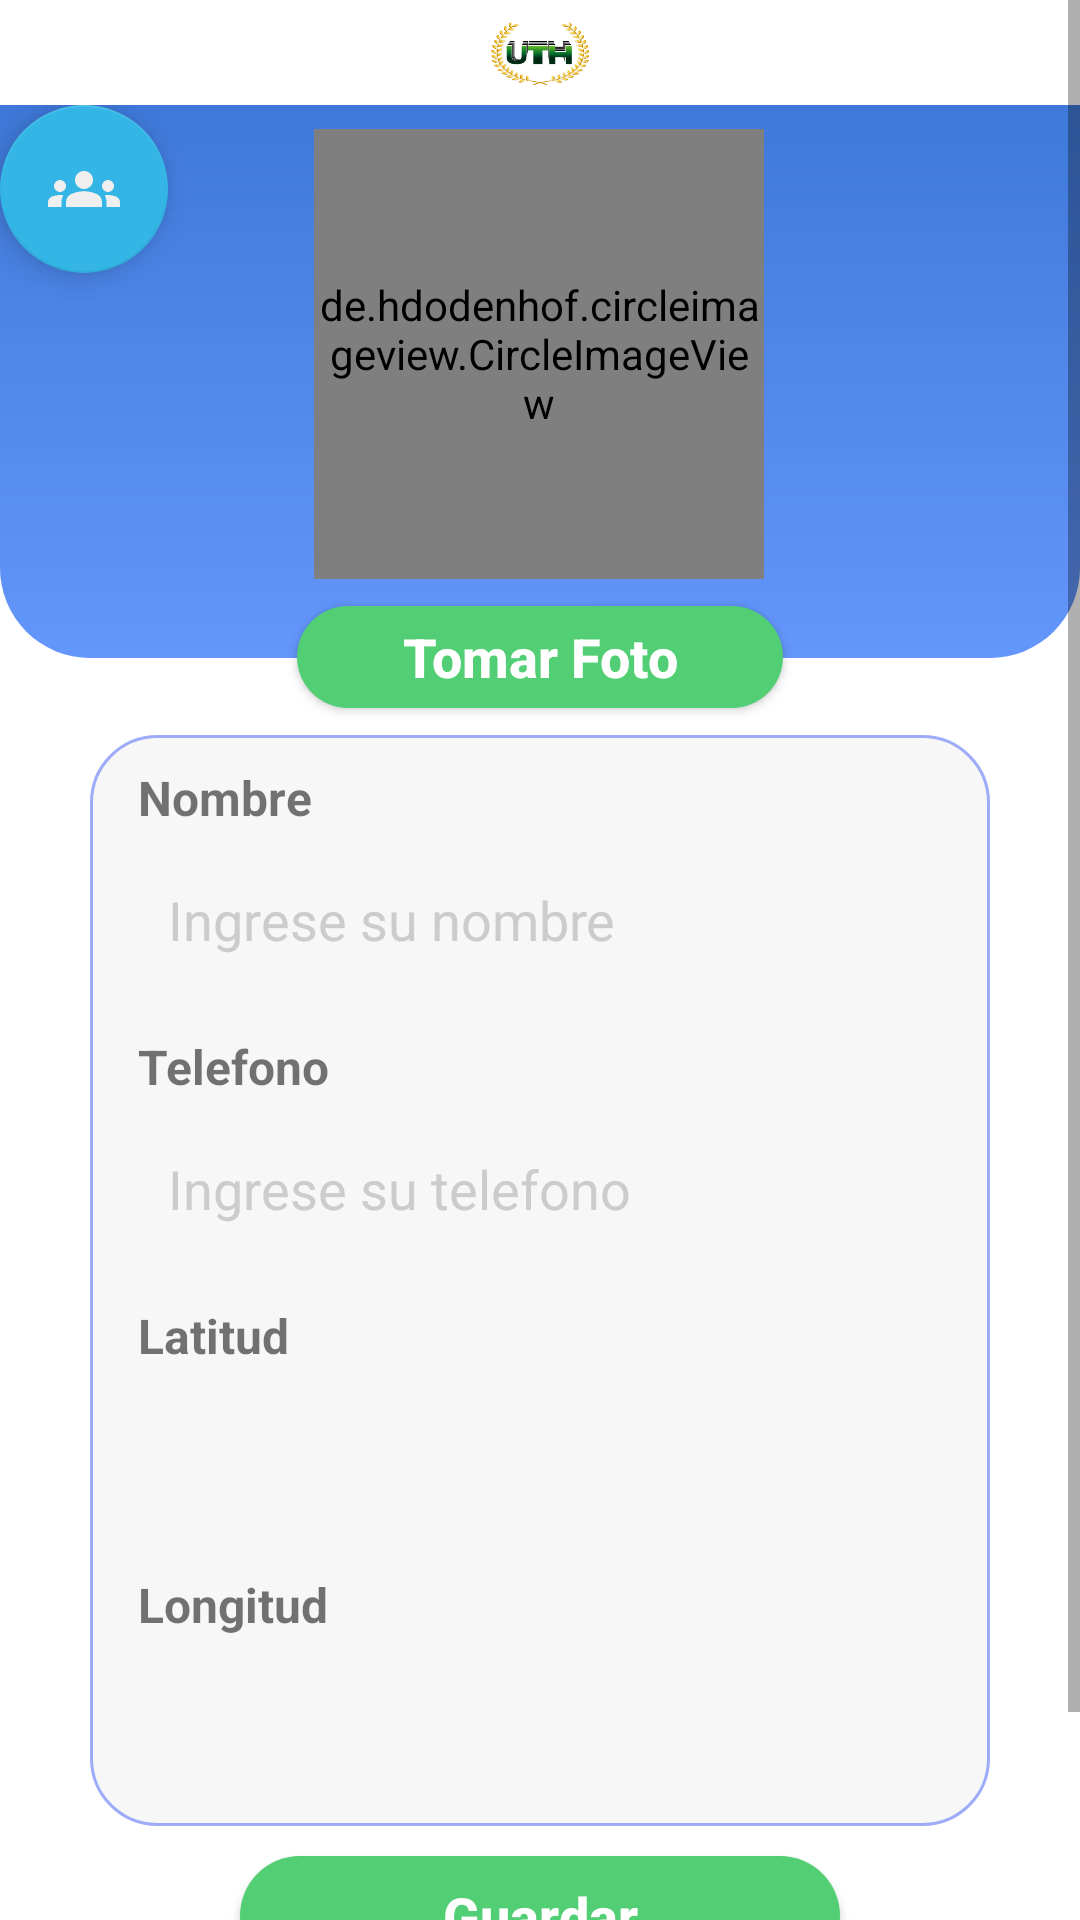

The Android layout XML behind this screen, and the referenced resources:
<!-- AndroidManifest.xml: application theme Theme.pm1e2grupo3 -->
<!-- res/layout/activity_main.xml -->
<?xml version="1.0" encoding="utf-8"?>
<androidx.constraintlayout.widget.ConstraintLayout xmlns:android="http://schemas.android.com/apk/res/android"
    xmlns:app="http://schemas.android.com/apk/res-auto"
    xmlns:tools="http://schemas.android.com/tools"
    android:layout_width="match_parent"
    android:layout_height="match_parent"
    android:background="#FFFFFF"
    tools:context=".MainActivity">

    <ScrollView
        android:layout_width="match_parent"
        android:layout_height="match_parent"
        app:layout_constraintTop_toTopOf="parent"
        tools:layout_editor_absoluteX="106dp">

        <LinearLayout
            android:layout_width="match_parent"
            android:layout_height="wrap_content"
            android:orientation="vertical">

            <ImageView
                android:id="@+id/logo_uth"
                android:layout_width="60dp"
                android:layout_height="35dp"
                android:layout_gravity="center"
                app:layout_constraintEnd_toEndOf="parent"
                app:layout_constraintStart_toStartOf="parent"
                app:layout_constraintTop_toTopOf="parent"
                app:srcCompat="@drawable/uth"/>

            <androidx.constraintlayout.widget.ConstraintLayout
                android:layout_width="match_parent"
                android:layout_height="210dp">

                <ImageView
                    android:id="@+id/fondo"
                    android:layout_width="0dp"
                    android:layout_height="190dp"
                    android:layout_marginBottom="32dp"
                    app:layout_constraintBottom_toBottomOf="parent"
                    app:layout_constraintEnd_toEndOf="parent"
                    app:layout_constraintStart_toStartOf="parent"
                    app:layout_constraintTop_toTopOf="parent"
                    app:srcCompat="@drawable/top_background" />

                <com.google.android.material.floatingactionbutton.FloatingActionButton
                    android:id="@+id/main_add2"
                    android:layout_width="wrap_content"
                    android:layout_height="wrap_content"
                    android:layout_gravity="bottom|end"
                    android:layout_margin="32dp"
                    android:clickable="true"
                    app:backgroundTint="@android:color/holo_blue_light"
                    app:srcCompat="@drawable/baseline_groups_24"
                    tools:ignore="MissingConstraints"
                    tools:layout_editor_absoluteX="16dp"
                    tools:layout_editor_absoluteY="16dp" />

                <de.hdodenhof.circleimageview.CircleImageView
                    android:id="@+id/imageView2"
                    android:layout_width="150dp"
                    android:layout_height="150dp"
                    android:layout_gravity="center"
                    android:layout_marginTop="8dp"
                    android:src="@drawable/profilephoto"
                    android:textAlignment="center"
                    app:civ_border_color="@color/white"
                    app:civ_border_width="4dp"
                    app:layout_constraintEnd_toEndOf="parent"
                    app:layout_constraintHorizontal_bias="0.498"
                    app:layout_constraintStart_toStartOf="parent"
                    app:layout_constraintTop_toTopOf="parent" />

                <Button
                    android:id="@+id/btnCamara"
                    android:layout_width="162dp"
                    android:layout_height="34dp"
                    android:background="@drawable/button_bg"
                    android:text="Tomar Foto"
                    android:textAlignment="center"
                    android:textAppearance="@style/TextAppearance.AppCompat.Body2"
                    android:textColor="@color/white"
                    android:textSize="18sp"
                    android:textStyle="bold"
                    app:layout_constraintBottom_toBottomOf="@+id/fondo"
                    app:layout_constraintEnd_toEndOf="parent"
                    app:layout_constraintStart_toStartOf="parent"
                    app:layout_constraintTop_toBottomOf="@+id/fondo"
                    app:layout_constraintVertical_bias="0.609"
                    app:layout_constraintWidth_percent=".5" />

            </androidx.constraintlayout.widget.ConstraintLayout>

            <LinearLayout
                android:layout_width="match_parent"
                android:layout_height="wrap_content"
                android:layout_marginStart="30dp"

                android:layout_marginEnd="30dp"
                android:background="@drawable/white_background"
                android:orientation="vertical"
                app:layout_constraintBottom_toBottomOf="parent"
                app:layout_constraintEnd_toEndOf="parent"
                app:layout_constraintStart_toStartOf="parent">

                <TextView
                    android:id="@+id/textView"
                    android:layout_width="match_parent"
                    android:layout_height="wrap_content"
                    android:layout_marginStart="16dp"
                    android:layout_marginTop="10dp"
                    android:layout_marginEnd="16dp"
                    android:focusable="true"
                    android:text="Nombre"
                    android:textSize="16sp"
                    android:textStyle="bold"/>

                <EditText
                    android:id="@+id/txtNombre"
                    android:layout_width="match_parent"
                    android:layout_height="50dp"
                    android:layout_marginStart="16dp"
                    android:layout_marginTop="5dp"
                    android:layout_marginEnd="16dp"
                    android:layout_marginBottom="8dp"
                    android:background="@drawable/edit_text_bg"
                    android:ems="10"
                    android:inputType="textPersonName"
                    android:hint="Ingrese su nombre"
                    android:paddingLeft="10dp"
                    android:paddingRight="5dp"
                    android:textColorHint="@color/hint" />

                <TextView
                    android:id="@+id/textView2"
                    android:layout_width="match_parent"
                    android:layout_height="wrap_content"
                    android:layout_marginStart="16dp"
                    android:layout_marginTop="5dp"
                    android:layout_marginEnd="16dp"
                    android:text="Telefono"
                    android:textSize="16sp"
                    android:textStyle="bold" />

                <EditText
                    android:id="@+id/txtTelefono"
                    android:layout_width="match_parent"
                    android:layout_height="50dp"
                    android:layout_marginStart="16dp"
                    android:layout_marginTop="5dp"
                    android:layout_marginEnd="16dp"
                    android:layout_marginBottom="8dp"
                    android:background="@drawable/edit_text_bg"
                    android:ems="10"
                    android:inputType="number"
                    android:hint="Ingrese su telefono"
                    android:paddingLeft="10dp"
                    android:paddingRight="5dp"
                    android:textColorHint="@color/hint" />

                <TextView
                    android:layout_width="match_parent"
                    android:layout_height="wrap_content"
                    android:layout_marginStart="16dp"
                    android:layout_marginTop="5dp"
                    android:layout_marginEnd="16dp"
                    android:text="Latitud"
                    android:textSize="16sp"
                    android:textStyle="bold"/>

                <TextView
                    android:id="@+id/txtlatitud"
                    android:layout_width="match_parent"
                    android:layout_height="50dp"
                    android:layout_marginStart="16dp"
                    android:layout_marginTop="5dp"
                    android:layout_marginEnd="16dp"
                    android:layout_marginBottom="8dp"
                    android:background="@drawable/edit_text_bg"
                    android:ems="10"
                    android:textSize="16sp"
                    android:paddingLeft="10dp"
                    android:paddingRight="5dp"
                    android:paddingTop="16dp"/>

                <TextView
                    android:layout_width="match_parent"
                    android:layout_height="wrap_content"
                    android:layout_marginStart="16dp"
                    android:layout_marginTop="5dp"
                    android:layout_marginEnd="16dp"
                    android:text="Longitud"
                    android:textSize="16sp"
                    android:textStyle="bold"/>

                <TextView
                    android:id="@+id/txtlongitud"
                    android:layout_width="match_parent"
                    android:layout_height="50dp"
                    android:layout_marginStart="16dp"
                    android:layout_marginTop="5dp"
                    android:layout_marginEnd="16dp"
                    android:layout_marginBottom="8dp"
                    android:background="@drawable/edit_text_bg"
                    android:ems="10"
                    android:textSize="16dp"
                    android:paddingLeft="10dp"
                    android:paddingRight="5dp"

                    android:paddingTop="16dp"/>

            </LinearLayout>
            <Button
                android:id="@+id/btnGuardar"
                android:layout_width="match_parent"
                android:layout_height="40dp"
                android:layout_marginStart="80dp"
                android:layout_marginTop="10dp"
                android:layout_marginEnd="80dp"
                android:background="@drawable/button_bg"
                android:textAppearance="@style/TextAppearance.AppCompat.Body2"
                android:textColor="@color/white"
                android:textSize="18sp"
                android:textStyle="bold"
                android:text="Guardar" />

            <Button
                android:id="@+id/btnListaPersonas"
                android:layout_width="match_parent"
                android:layout_height="40dp"
                android:layout_marginStart="80dp"
                android:layout_marginTop="9dp"
                android:layout_marginEnd="80dp"
                android:layout_marginBottom="10dp"
                android:background="@drawable/button_bg2"
                android:textAppearance="@style/TextAppearance.AppCompat.Body2"
                android:textColor="@color/white"
                android:textSize="18sp"
                android:textStyle="bold"
                android:text="Lista de Personas" />
        </LinearLayout>

    </ScrollView>

</androidx.constraintlayout.widget.ConstraintLayout>
<!-- resources referenced by this layout -->
<resources>
  <color name="hint">#CCCCCC</color>
  <color name="white">#FFFFFFFF</color>
  <!-- drawable baseline_groups_24 (drawable) -->
  <vector android:height="24dp" android:tint="#EFEFEF"
      android:viewportHeight="24" android:viewportWidth="24"
      android:width="24dp" xmlns:android="http://schemas.android.com/apk/res/android">
      <path android:fillColor="@android:color/white" android:pathData="M12,12.75c1.63,0 3.07,0.39 4.24,0.9c1.08,0.48 1.76,1.56 1.76,2.73L18,18H6l0,-1.61c0,-1.18 0.68,-2.26 1.76,-2.73C8.93,13.14 10.37,12.75 12,12.75zM4,13c1.1,0 2,-0.9 2,-2c0,-1.1 -0.9,-2 -2,-2s-2,0.9 -2,2C2,12.1 2.9,13 4,13zM5.13,14.1C4.76,14.04 4.39,14 4,14c-0.99,0 -1.93,0.21 -2.78,0.58C0.48,14.9 0,15.62 0,16.43V18l4.5,0v-1.61C4.5,15.56 4.73,14.78 5.13,14.1zM20,13c1.1,0 2,-0.9 2,-2c0,-1.1 -0.9,-2 -2,-2s-2,0.9 -2,2C18,12.1 18.9,13 20,13zM24,16.43c0,-0.81 -0.48,-1.53 -1.22,-1.85C21.93,14.21 20.99,14 20,14c-0.39,0 -0.76,0.04 -1.13,0.1c0.4,0.68 0.63,1.46 0.63,2.29V18l4.5,0V16.43zM12,6c1.66,0 3,1.34 3,3c0,1.66 -1.34,3 -3,3s-3,-1.34 -3,-3C9,7.34 10.34,6 12,6z"/>
  </vector>
  <!-- drawable button_bg (drawable) -->
  <?xml version="1.0" encoding="utf-8"?>
  <shape xmlns:android="http://schemas.android.com/apk/res/android">
      <corners android:radius="20dp" />
  
      <solid android:color="@color/green"/>
  
  </shape>
  <!-- drawable button_bg2 (drawable) -->
  <?xml version="1.0" encoding="utf-8"?>
  <shape xmlns:android="http://schemas.android.com/apk/res/android">
  
      <corners android:radius="20dp" />
  
      <solid android:color="@color/blue"/>
  </shape>
  <!-- drawable top_background (drawable) -->
  <?xml version="1.0" encoding="utf-8"?>
  <shape xmlns:android="http://schemas.android.com/apk/res/android">
      <gradient android:startColor="#3D78D9" android:endColor="#6496FB" android:angle="98"/>
      <corners android:bottomLeftRadius="30dp" android:bottomRightRadius="30dp"/>
  
  </shape>
  <!-- drawable uth: png bitmap (drawable, 11238 bytes) -->
  <!-- drawable white_background (drawable) -->
  <?xml version="1.0" encoding="utf-8"?>
  <shape xmlns:android="http://schemas.android.com/apk/res/android">
      <solid android:color="#79EFEFEF"/>
      <stroke android:color="#A1687EF8" android:width="1dp"/>
      <corners android:radius="22dp"/>
  </shape>
  <style name="Theme.pm1e2grupo3" parent="Theme.AppCompat.Light.NoActionBar">
          
          <item name="colorPrimary">@color/green</item>
          <item name="colorPrimaryVariant">@color/purple_700</item>
          <item name="colorOnPrimary">@color/white</item>
          
          <item name="colorSecondary">@color/teal_200</item>
          <item name="colorSecondaryVariant">@color/teal_700</item>
          <item name="colorOnSecondary">@color/black</item>
          
          <item name="android:statusBarColor">?attr/colorPrimaryVariant</item>
          
      </style>
  <color name="green">#52CF74</color>
  <color name="blue">#305ADF</color>
  <color name="purple_700">#FF3700B3</color>
  <color name="teal_200">#FF03DAC5</color>
  <color name="teal_700">#FF018786</color>
  <color name="black">#FF000000</color>
</resources>
